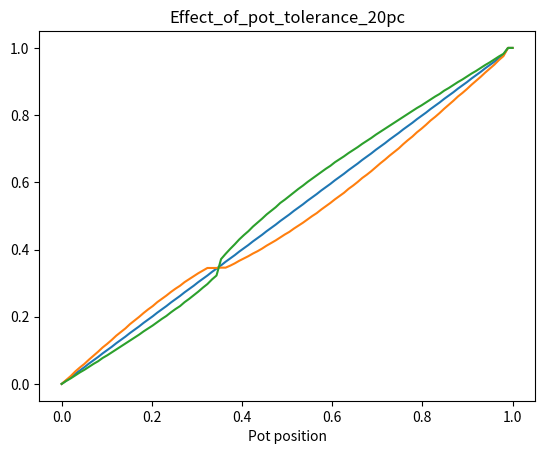

Here is the Python script that generated this plot:
#Copyright 2024 XMOS LIMITED.
#This Software is subject to the terms of the XMOS Public Licence: Version 1.

import matplotlib.pyplot as plt
import math
import numpy as np


def plot_curve(x_values, y_values, figname="plot"):
    plt.clf()

    # Plotting the line graph
    for ys in y_values:
        plt.plot(x_values, ys)

    # Adding labels and title
    plt.xlabel('Pot position')
    plt.title(figname)

    # Displaying the plot
    # plt.show()
    plt.savefig(figname+".png")


class qadc_rheo:
    def __init__(self,
                capacitor_pf,   # nominal value of storage cap
                r_rheo_ohms,    # nominal maximum value end to end of pot
                rs_ohms,        # nominal value of series resistor
                v_rail,         # Vddio
                v_thresh,       # input threhsold
                n_lookup=1024):

        self.max_ticks = 0
        self.v_rail = v_rail
        self.v_thresh = v_thresh
        self.n_lookup = n_lookup

        phi = 1e-10 # avoid / 0
        XS1_TIMER_HZ = 100e6
        capacitor_f = capacitor_pf * 1e-12

        max_ticks = 0

        positions = range(n_lookup)
        down = [0] * n_lookup
        for i in positions:
            # Calculate equivalent resistance of pot
            r_pot = r_rheo_ohms * i / (n_lookup - 1)

            # Calculate equivalent resistances when charging via Rs
            r_driving_low = 1 / (1 / (r_pot+phi) + 1 / rs_ohms)
            r_driving_high = rs_ohms

            # Calculate actual charge voltage of capacitor when using series resistor
            v_charge_h = r_pot / (r_pot + r_driving_high) * v_rail

            # Calculate time to for cap to reach threshold from charge volatage
            logval_down = 1 - (v_charge_h - v_thresh) / (v_charge_h + phi)
            t_down = 0 if logval_down <= 0 else (-r_pot) * capacitor_f * math.log(logval_down)
        
            # Convert to 100MHz timer ticks
            t_down_ticks = 0 if t_down < 0 else int(t_down * XS1_TIMER_HZ)

            # print(f"LUT idx: {i} v_charge_h: {v_charge_h:.2f} t_down: {t_down_ticks}")

            down[i] = t_down_ticks
            max_ticks = max(down[i], max_ticks)

            assert max_ticks < 65535, "RC constant exceeds maximum timer depth"

        self.down = down
        positions = [p / (n_lookup - 1) for p in list(positions)] #normalise from 0-1

        plot_curve(positions, [down], "ticks_versus_slider")

    def lookup_posn_from_ticks(self, ticks, model=None):

        if model is None or model is False:
            model = (self.down, self.n_lookup)

        down = model[0]
        n_lookup = model[1]

        if max(down) < ticks:
            # Overshoot
            idx = self.n_lookup - 1
        else:
            idx = np.argmax(np.array(down) >= ticks)

        return idx / (n_lookup - 1)

    def get_ticks_and_dir_from_posn(self, posn, v_thresh_noise_mv=0.0001):
        idx = int(posn * (self.n_lookup - 1))
        
        #this is ignored for now in this class
        v_thresh_noise = np.random.triangular(-v_thresh_noise_mv, 0, v_thresh_noise_mv, 1)
        ticks = self.down[idx]

        return (ticks,)



class qadc_pot:
    def __init__(self,
                capacitor_pf,   # nominal value of storage cap
                r_pot_ohms,  # nominal maximum value end to end of pot
                rs_ohms,
                v_rail,         # Vddio
                v_thresh,       # input threhsold
                n_lookup=1024):

        self.n_lookup = n_lookup
        self.v_rail = v_rail
        self.v_thresh = v_thresh

        phi = 1e-10 # avoid / 0
        XS1_TIMER_HZ = 100e6
        capacitor_f = capacitor_pf * 1e-12

        up = [0] * (n_lookup)
        down = [0] * (n_lookup)
        max_ticks = 0

        print(f"capacitor_pf: {capacitor_pf} r_pot_ohms: {r_pot_ohms} rs_ohms: {rs_ohms} v_rail: {v_rail:.2f} v_thresh: {v_thresh:.2f} n_lookup: {n_lookup}")

        positions = range(n_lookup)
        for i in positions:
            # Calculate equivalent resistance of pot
            r_low = r_pot_ohms * (i + phi) / (n_lookup - 1)
            r_high = r_pot_ohms * ((n_lookup - i - 1) + phi) / (n_lookup - 1)
            r_parallel = 1 / (1 / r_low + 1 / r_high)

            # Calculate equivalent resistances when charging via Rs
            rp_driving_low = 1 / (1 / r_low + 1 / rs_ohms)
            rp_driving_high = 1 / (1 / r_high + 1 / rs_ohms)

            # Calculate actual charge voltage of capacitor when using series resistor
            v_charge_l = rp_driving_low / (rp_driving_low + r_high) * v_rail
            v_charge_h = r_low / (r_low + rp_driving_high) * v_rail

            # Calculate time to for cap to reach threshold from charge volatage
            v_pot = i / (n_lookup - 1) * v_rail + phi
            logval_down = 1 - (v_charge_h - v_thresh) / (v_rail - v_pot)
            t_down = 0 if logval_down <= 0 else (-r_parallel) * capacitor_f * math.log(logval_down)
            logval_up = 1 - ((v_thresh - v_charge_l) / v_pot)
            t_up = 0 if logval_up <= 0 else (-r_parallel) * capacitor_f * math.log(logval_up)

            # Convert to 100MHz timer ticks
            t_down_ticks = 0 if (t_down < 0 or v_pot >= v_thresh) else int(t_down * XS1_TIMER_HZ)
            t_up_ticks = 0 if (t_up < 0 or v_pot <= v_thresh) else int(t_up * XS1_TIMER_HZ)

            # print(f"LUT idx: {i} r_parallel: {r_parallel:.1f} v_pot: {v_pot:.2f} v_charge_h: {v_charge_h:.2f} v_charge_l: {v_charge_l:.2f} t_down: {t_down_ticks} t_up: {t_up_ticks}")

            up[i] = t_up_ticks
            down[i] = t_down_ticks
            max_ticks = max(up[i], max_ticks)
            max_ticks = max(down[i], max_ticks)

            assert max_ticks < 65535, "RC constant exceeds maximum timer depth"

        self.up = up
        self.down = down
        positions = [p / (n_lookup - 1) for p in list(positions)] #normalise from 0-1

        plot_curve(positions, (up, down), "ticks_versus_slider")

    def lookup_posn_from_ticks(self, ticks, start_high, model=None):
        if model is None:
            model = (self.up, self.down, self.n_lookup)

        up = model[0]
        down = model[1]
        n_lookup = model[2]

        if start_high:
            if ticks > np.max(np.flip(up)):
                idx = n_lookup - 1 - np.argmax(np.flip(up))
            else:
                idx = n_lookup - 1 - np.argmax(np.flip(up) >= ticks)
        else:
            if ticks > np.max(np.array(down)):
                idx = np.argmax(np.array(down))
            else:
                idx = np.argmax(np.array(down) >= ticks)

        return idx / (n_lookup - 1)

    def get_ticks_and_dir_from_posn(self, posn, v_thresh_noise_mv=0.0001):
        idx = int(posn * (self.n_lookup - 1))
        v_thresh_noise = np.random.triangular(-v_thresh_noise_mv, 0, v_thresh_noise_mv, 1)
        start_high = True if posn * self.v_rail > (self.v_thresh + v_thresh_noise) else False

        if start_high:
            ticks = self.up[idx]
        else:
            ticks = self.down[idx]

        return ticks, start_high


def sim_sweep(model_cal, models_used, num_points=100):
    if isinstance(models_used, type(model_cal)) == 1:
        num_models = 1
        models_used =[models_used]
    else:
        num_models = len(models_used)

    positions = np.linspace(0, 1, num_points)
    est_positions = np.zeros(num_points)
    err_positions = np.zeros((num_models, num_points))

    idx = 0
    for posn in positions:
        lut = model_cal.get_ticks_and_dir_from_posn(posn, v_thresh_noise_mv=0.08)
        est_posn = model_cal.lookup_posn_from_ticks(*lut)
        est_positions[idx] = est_posn

        for m in range(num_models):
            model = models_used[m]
            err_posn = model.lookup_posn_from_ticks(*lut)
            err_positions[m][idx] = err_posn

        idx += 1
        
    err_positions = [err_positions[m] for m in range(num_models)]
    y_values = [est_positions] + err_positions      
    plot_curve(positions, y_values, figname = "Effect_of_pot_tolerance_20pc")


def qadc_rheo_test():
    r_pot_nom = 47000
    tolerance = 0.2
    cap_pf = 3000
    r_series = 470
    v_rail = 3.3
    v_thresh = 1.14

    qadc = qadc_rheo(cap_pf, r_pot_nom, r_series, 3.3, v_thresh)
    qadc_rheo_is_under = qadc_rheo(cap_pf, r_pot_nom / (1+tolerance), r_series, v_rail, v_thresh)
    qadc_rheo_is_over = qadc_rheo(cap_pf, r_pot_nom * (1+tolerance), r_series, v_rail, v_thresh)
    sim_sweep(qadc, (qadc_rheo_is_under, qadc_rheo_is_over))


def qadc_pot_test():
    r_pot_nom = 47000
    tolerance = 0.2
    cap_pf = 3000
    r_series = 470
    v_rail = 3.3
    v_thresh = 1.14

    qadc = qadc_pot(cap_pf, r_pot_nom, r_series, 3.3, v_thresh)
    qadc_pot_is_under = qadc_pot(cap_pf, r_pot_nom / (1+tolerance), r_series, v_rail, v_thresh)
    qadc_pot_is_over = qadc_pot(cap_pf, r_pot_nom * (1+tolerance), r_series, v_rail, v_thresh)
    sim_sweep(qadc, (qadc_pot_is_under, qadc_pot_is_over))



if __name__ == '__main__':
    qadc_pot_test()
    # qadc_rheo_test()